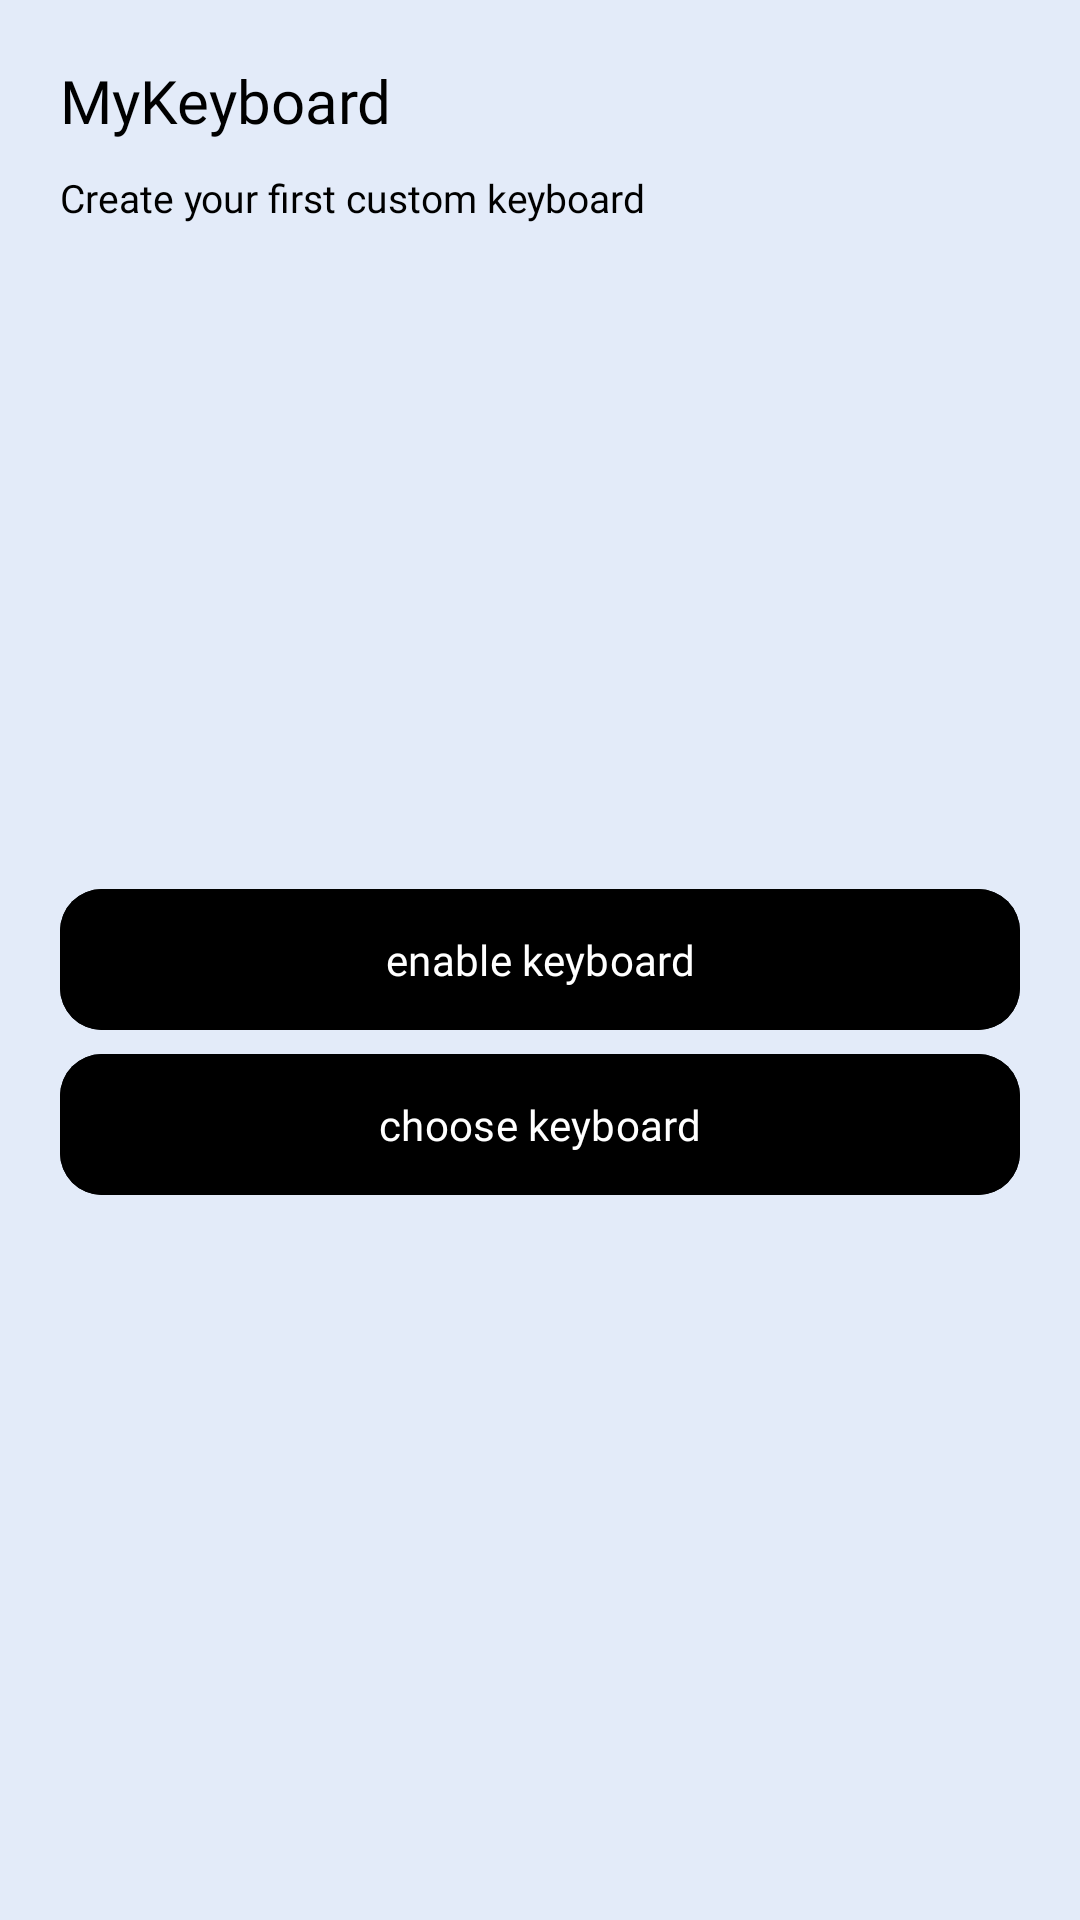

Write the Android layout XML for this screen, with the resource values it uses.
<!-- AndroidManifest.xml: application theme Theme.KeyboardExample -->
<!-- res/layout/activity_main.xml -->
<?xml version="1.0" encoding="utf-8"?>
<LinearLayout
    android:orientation="vertical"
    xmlns:android="http://schemas.android.com/apk/res/android"
    xmlns:app="http://schemas.android.com/apk/res-auto"
    xmlns:tools="http://schemas.android.com/tools"
    android:id="@+id/main"
    android:background="#e3ebf9"
    android:padding="20dp"
    android:layout_width="match_parent"
    android:layout_height="match_parent"
    tools:context=".MainActivity">

    <TextView
        android:text="@string/mykeyboard"
        android:layout_width="match_parent"
        android:textColor="@color/black"
        android:fontFamily="@font/mblack"
        android:textSize="20sp"
        android:layout_height="wrap_content"/>

    <TextView
        android:text="@string/create_your_first_custom_keyboard"
        android:textColor="@color/black"
        android:fontFamily="@font/medium"
        android:layout_marginTop="10dp"
        android:layout_width="wrap_content"
        android:textSize="13sp"
        android:layout_height="wrap_content"/>

    <LinearLayout
        android:layout_gravity="center"
        android:orientation="vertical"
        android:gravity="center"
        android:layout_width="match_parent"
        android:layout_height="match_parent">

        <com.google.android.material.button.MaterialButton
            android:id="@+id/btnEnableKeyboard"
            android:textAllCaps="false"
            app:cornerRadius="14dp"
            android:backgroundTint="@color/black"
            android:fontFamily="@font/medium"
            android:text="@string/enable_keyboard"
            android:layout_width="match_parent"
            android:layout_height="55dp"/>

        <com.google.android.material.button.MaterialButton
            android:id="@+id/btnChooseKeyboard"
            android:textAllCaps="false"
            app:cornerRadius="14dp"
            android:backgroundTint="@color/black"
            android:fontFamily="@font/medium"
            android:text="@string/choose_keyboard"
            android:layout_width="match_parent"
            android:layout_height="55dp"/>
    </LinearLayout>


</LinearLayout>
<!-- resources referenced by this layout -->
<resources>
  <string name="choose_keyboard">choose keyboard</string>
  <string name="create_your_first_custom_keyboard">Create your first custom keyboard</string>
  <string name="enable_keyboard">enable keyboard</string>
  <string name="mykeyboard">MyKeyboard</string>
  <style name="Theme.KeyboardExample" parent="Base.Theme.KeyboardExample" />
  <style name="Base.Theme.KeyboardExample" parent="Theme.Material3.DayNight.NoActionBar">
          
          
          
          <item name="android:windowLightStatusBar">true</item>
          <item name="android:statusBarColor">#e3ebf9</item>
      </style>
  <!-- not gathered from this repository: default colours our renderer supplied (Android Studio template values) -->
  <color name="black">#FF000000</color>
</resources>
